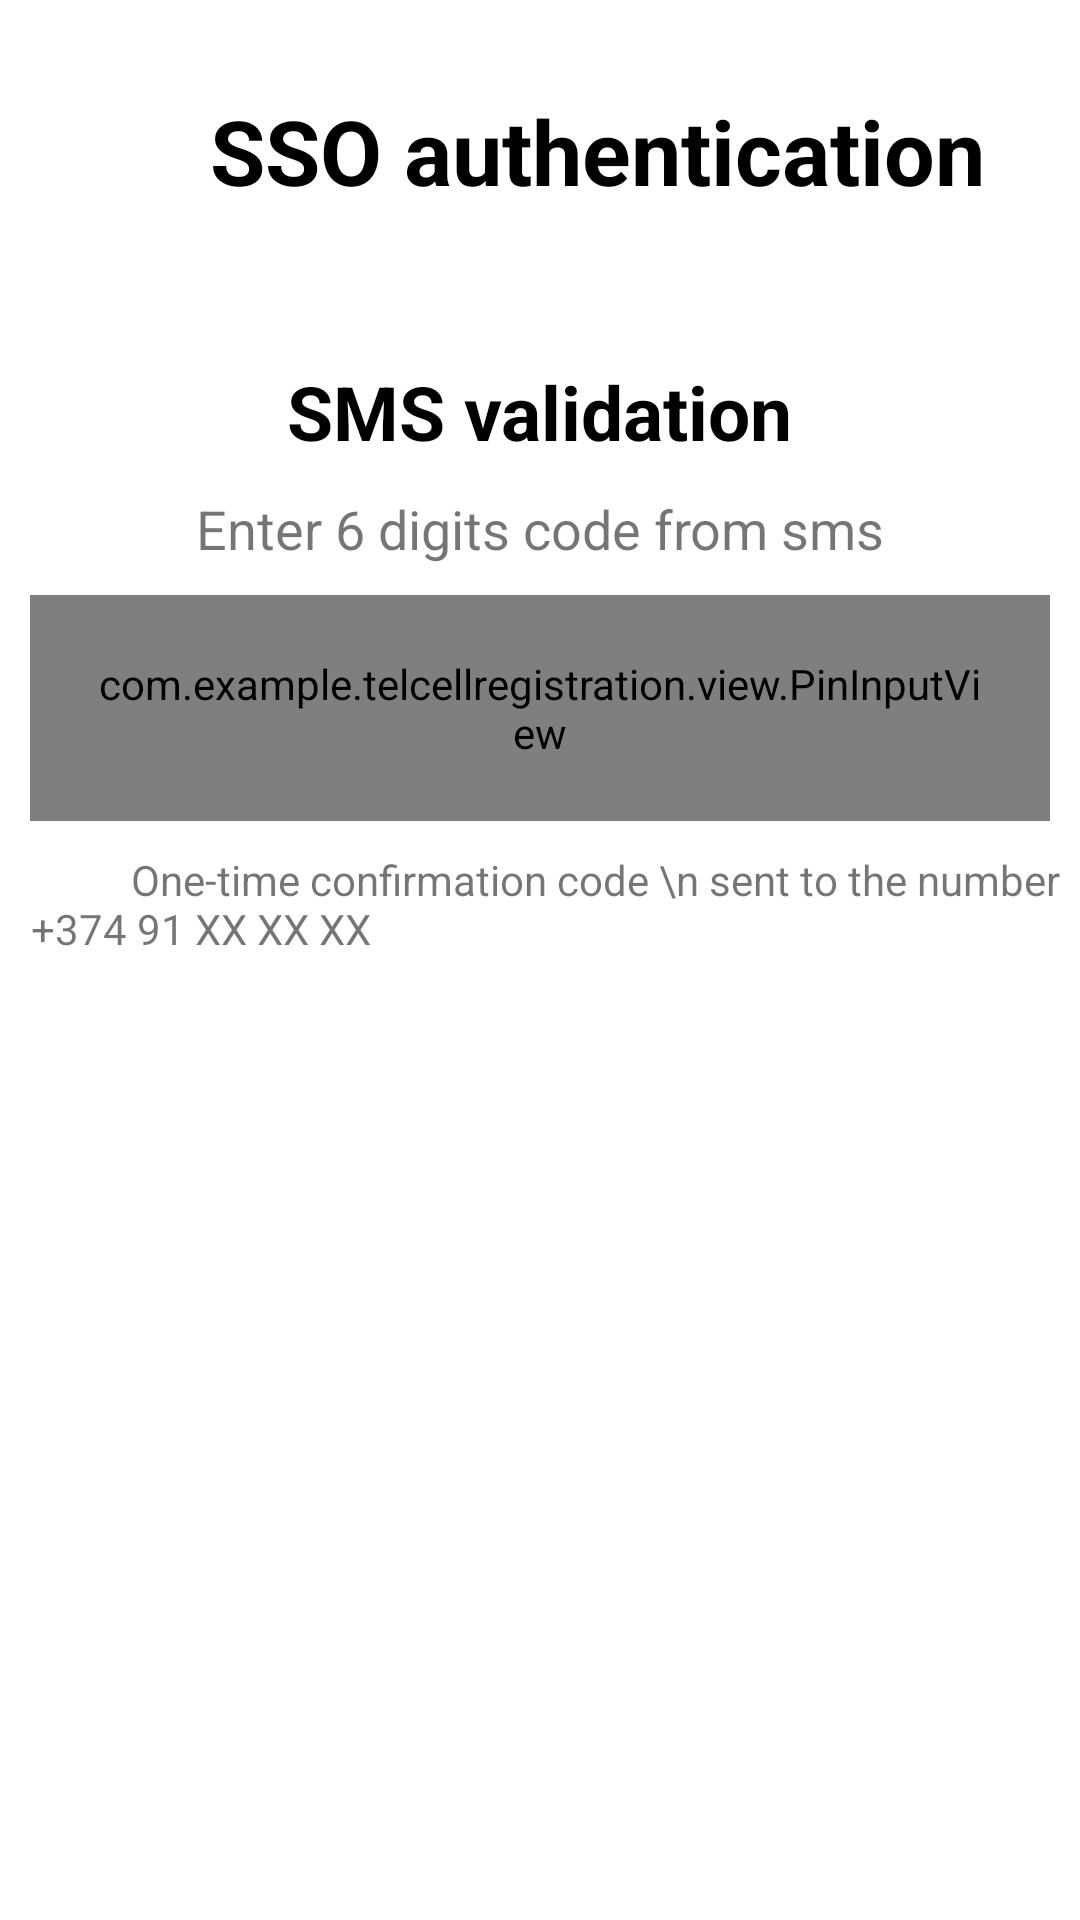

The Android layout XML behind this screen, and the referenced resources:
<!-- AndroidManifest.xml: application theme Theme.TelcellRegistration -->
<!-- res/layout/authentication_fragment.xml -->
<?xml version="1.0" encoding="utf-8"?>
<androidx.constraintlayout.widget.ConstraintLayout xmlns:android="http://schemas.android.com/apk/res/android"
    xmlns:app="http://schemas.android.com/apk/res-auto"
    android:layout_width="match_parent"
    android:layout_height="match_parent">

    <ImageView
        android:id="@+id/backImageView"
        android:layout_width="40dp"
        android:layout_height="0dp"
        android:layout_marginLeft="10dp"
        android:layout_marginTop="30dp"
        android:src="@drawable/ic_back"
        app:layout_constraintDimensionRatio="1:1"
        app:layout_constraintLeft_toLeftOf="parent"
        app:layout_constraintTop_toTopOf="parent" />

    <TextView
        android:id="@+id/authenticationTvView"
        android:layout_width="wrap_content"
        android:layout_height="wrap_content"
        android:layout_marginLeft="20dp"
        android:text="SSO authentication"
        android:textColor="@color/black"
        android:textSize="30sp"
        android:textStyle="bold"
        app:layout_constraintLeft_toRightOf="@id/backImageView"
        app:layout_constraintTop_toTopOf="@id/backImageView" />

    <TextView
        android:id="@+id/smsValidationTvView"
        android:layout_width="wrap_content"
        android:layout_height="wrap_content"
        android:layout_marginTop="50dp"
        android:text="SMS validation"
        android:textColor="@color/black"
        android:textSize="25sp"
        android:textStyle="bold"
        app:layout_constraintLeft_toLeftOf="parent"
        app:layout_constraintRight_toRightOf="parent"
        app:layout_constraintTop_toBottomOf="@id/authenticationTvView" />

    <TextView
        android:id="@+id/digitsCodeTvView"
        android:layout_width="wrap_content"
        android:layout_height="wrap_content"
        android:layout_marginTop="10dp"
        android:text="Enter 6 digits code from sms"
        android:textSize="18sp"
        app:layout_constraintLeft_toLeftOf="@id/smsValidationTvView"
        app:layout_constraintRight_toRightOf="@id/smsValidationTvView"
        app:layout_constraintTop_toBottomOf="@+id/smsValidationTvView" />

    <com.example.telcellregistration.view.PinInputView
        android:id="@+id/pinInputView"
        android:layout_width="match_parent"
        android:layout_height="wrap_content"
        android:layout_margin="10dp"
        android:layout_marginTop="10dp"
        android:background="@null"
        android:inputType="number"
        android:padding="20dp"
        android:maxLength="6"
        app:layout_constraintLeft_toLeftOf="parent"
        app:layout_constraintRight_toRightOf="parent"
        app:layout_constraintTop_toBottomOf="@+id/digitsCodeTvView" />

    <TextView
        android:id="@+id/confirmationTvView"
        android:layout_width="wrap_content"
        android:layout_height="wrap_content"
        android:layout_marginTop="10dp"
        android:paddingLeft="10sp"
        android:text="          One-time confirmation code \n sent to the number +374 91 XX XX XX"
        app:layout_constraintEnd_toEndOf="@+id/digitsCodeTvView"
        app:layout_constraintLeft_toLeftOf="@id/digitsCodeTvView"
        app:layout_constraintRight_toRightOf="@id/digitsCodeTvView"
        app:layout_constraintStart_toStartOf="@+id/digitsCodeTvView"
        app:layout_constraintTop_toBottomOf="@id/pinInputView" />
</androidx.constraintlayout.widget.ConstraintLayout>
<!-- resources referenced by this layout -->
<resources>
  <color name="black">#FF000000</color>
  <style name="Theme.TelcellRegistration" parent="Theme.MaterialComponents.DayNight.NoActionBar">
          
          <item name="colorPrimary">@color/purple_500</item>
          <item name="colorPrimaryVariant">@color/purple_700</item>
          <item name="colorOnPrimary">@color/white</item>
          
          <item name="colorSecondary">@color/teal_200</item>
          <item name="colorSecondaryVariant">@color/teal_700</item>
          <item name="colorOnSecondary">@color/black</item>
          
          <item name="android:statusBarColor">?attr/colorPrimaryVariant</item>
          
      </style>
  <color name="purple_500">#FF6200EE</color>
  <color name="purple_700">#FF3700B3</color>
  <color name="white">#FFFFFFFF</color>
  <color name="teal_200">#FF03DAC5</color>
  <color name="teal_700">#FF018786</color>
</resources>
